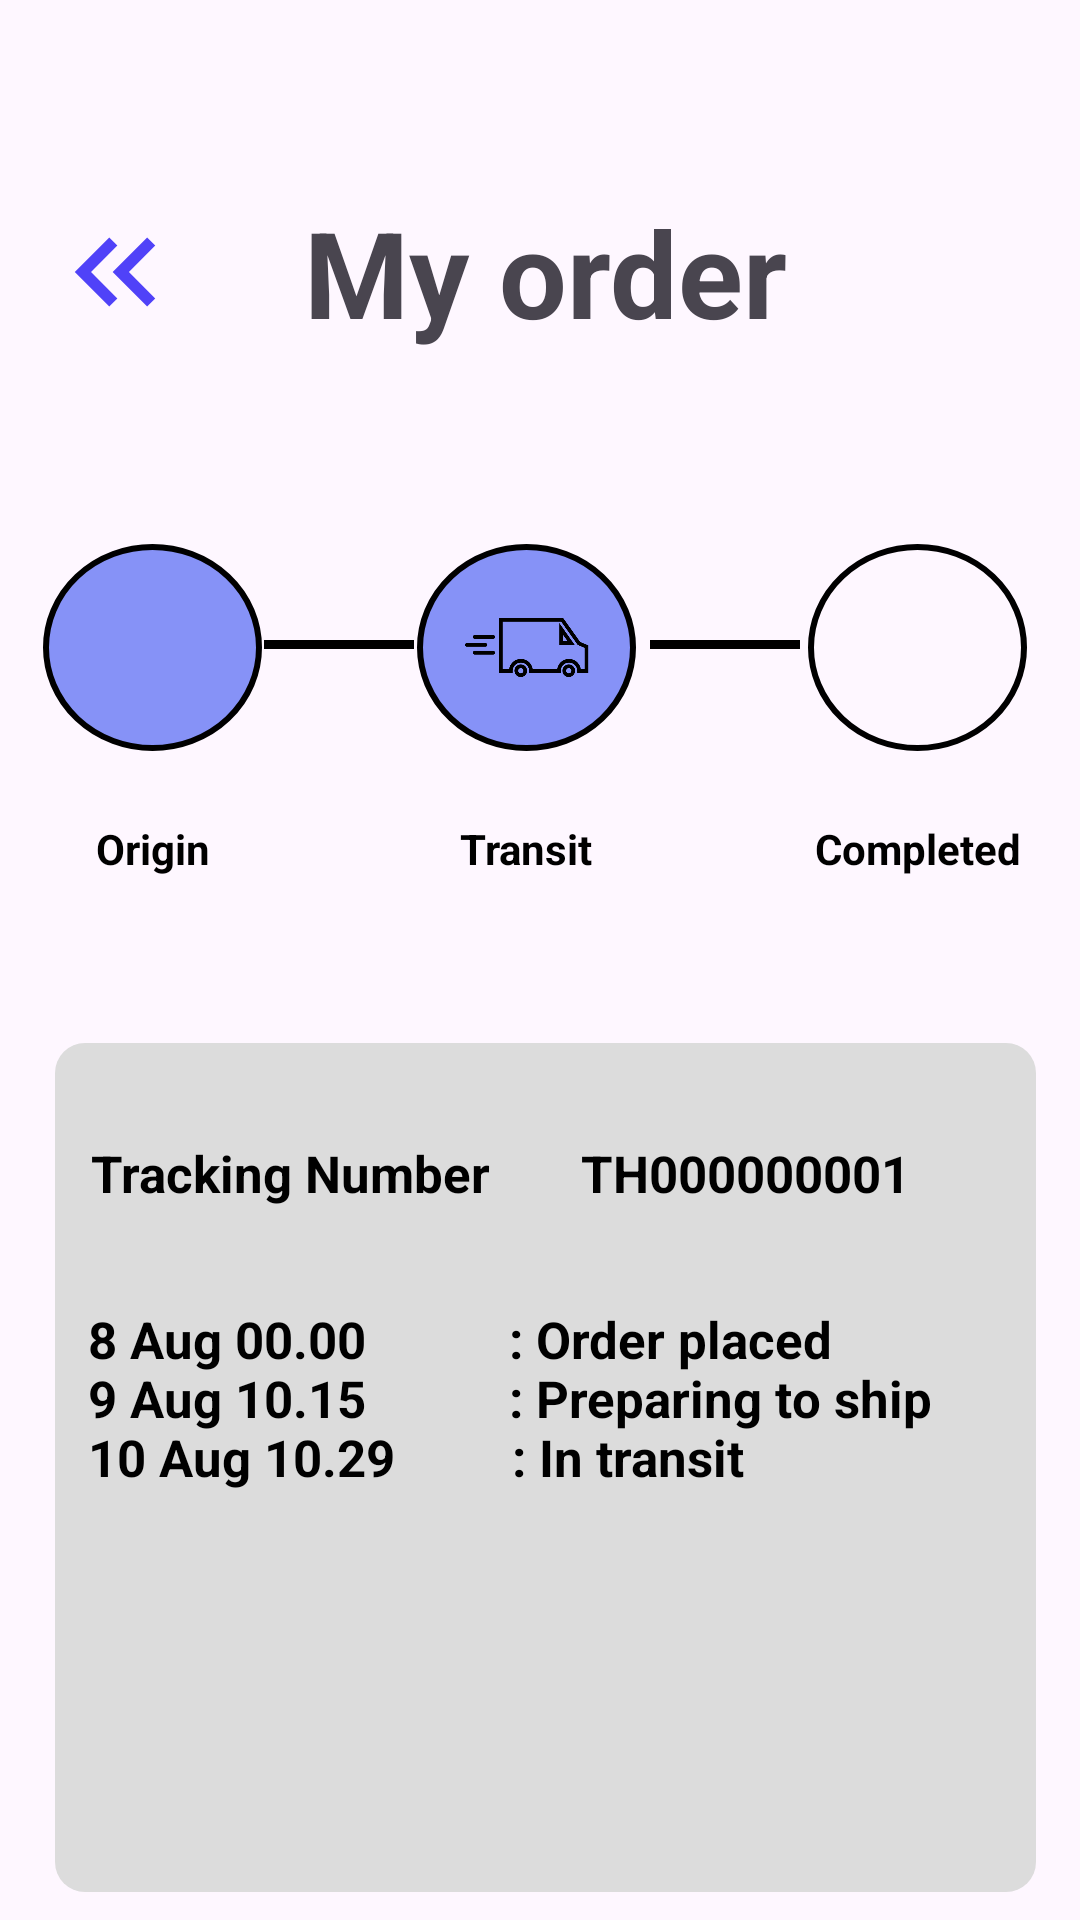

This screen was rendered from an Android layout file. Write that file and the resources it references.
<!-- AndroidManifest.xml: application theme Theme.SecondChanceMarket -->
<!-- res/layout/activity_my_order.xml -->
<?xml version="1.0" encoding="utf-8"?>
<androidx.constraintlayout.widget.ConstraintLayout xmlns:android="http://schemas.android.com/apk/res/android"
    xmlns:app="http://schemas.android.com/apk/res-auto"
    xmlns:tools="http://schemas.android.com/tools"
    android:layout_width="match_parent"
    android:layout_height="match_parent">

    <LinearLayout
        android:id="@+id/linearLayout5"
        android:layout_width="match_parent"
        android:layout_height="match_parent"
        android:orientation="vertical"
        app:layout_constraintBottom_toBottomOf="parent"
        app:layout_constraintEnd_toEndOf="parent"
        app:layout_constraintStart_toStartOf="parent"
        app:layout_constraintTop_toTopOf="parent">

        <androidx.constraintlayout.widget.ConstraintLayout
            android:layout_width="match_parent"
            android:layout_height="match_parent">

            <androidx.constraintlayout.widget.ConstraintLayout
                android:layout_width="412dp"
                android:layout_height="890dp"
                app:layout_constraintEnd_toEndOf="parent"
                app:layout_constraintStart_toStartOf="parent"
                app:layout_constraintTop_toTopOf="parent">

                <ImageView
                    android:id="@+id/imagereturn"
                    android:layout_width="46dp"
                    android:layout_height="51dp"
                    android:layout_marginStart="16dp"
                    android:layout_marginTop="65dp"
                    android:layout_marginBottom="774dp"
                    app:layout_constraintBottom_toBottomOf="parent"
                    app:layout_constraintEnd_toStartOf="@+id/textmyorder"
                    app:layout_constraintHorizontal_bias="0.384"
                    app:layout_constraintStart_toStartOf="parent"
                    app:layout_constraintTop_toTopOf="parent"
                    app:srcCompat="@drawable/return_left" />

                <TextView
                    android:id="@+id/textmyorder"
                    android:layout_width="wrap_content"
                    android:layout_height="wrap_content"
                    android:layout_marginTop="64dp"
                    android:layout_marginEnd="124dp"
                    android:layout_marginBottom="773dp"
                    android:text="My order"
                    android:textSize="40dp"
                    android:textStyle="bold"
                    app:layout_constraintBottom_toBottomOf="parent"
                    app:layout_constraintEnd_toEndOf="parent"
                    app:layout_constraintTop_toTopOf="parent" />

                <ImageView
                    android:id="@+id/imagecar"
                    android:layout_width="73dp"
                    android:layout_height="69dp"
                    android:layout_marginTop="64dp"
                    android:layout_marginEnd="2dp"
                    android:background="@drawable/storke_circle_purple"
                    app:layout_constraintEnd_toStartOf="@+id/view7"
                    app:layout_constraintStart_toEndOf="@+id/view6"
                    app:layout_constraintTop_toBottomOf="@+id/textmyorder"
                    app:srcCompat="@drawable/transport" />

                <TextView
                    android:id="@+id/texttransit"
                    android:layout_width="wrap_content"
                    android:layout_height="wrap_content"
                    android:layout_marginTop="92dp"
                    android:text="Transit"
                    android:textColor="@color/black"
                    android:textStyle="bold"
                    app:layout_constraintEnd_toEndOf="@+id/imagecar"
                    app:layout_constraintStart_toStartOf="@+id/imagecar"
                    app:layout_constraintTop_toTopOf="@+id/imagecar" />

                <ImageView
                    android:id="@+id/imagebox"
                    android:layout_width="73dp"
                    android:layout_height="69dp"
                    android:layout_marginStart="40dp"
                    android:layout_marginTop="64dp"
                    android:background="@drawable/storke_circle_purple"
                    app:layout_constraintStart_toStartOf="parent"
                    app:layout_constraintTop_toBottomOf="@+id/textmyorder"
                    app:srcCompat="@drawable/box" />

                <TextView
                    android:id="@+id/textorigin"
                    android:layout_width="wrap_content"
                    android:layout_height="wrap_content"
                    android:layout_marginTop="92dp"
                    android:text="Origin"
                    android:textColor="@color/black"
                    android:textStyle="bold"
                    app:layout_constraintEnd_toEndOf="@+id/imagebox"
                    app:layout_constraintStart_toStartOf="@+id/imagebox"
                    app:layout_constraintTop_toTopOf="@+id/imagebox" />

                <ImageView
                    android:id="@+id/imagecorrect"
                    android:layout_width="73dp"
                    android:layout_height="69dp"
                    android:layout_marginTop="64dp"
                    android:layout_marginEnd="44dp"
                    android:background="@drawable/storke_circle"
                    app:layout_constraintEnd_toEndOf="parent"
                    app:layout_constraintTop_toBottomOf="@+id/textmyorder"
                    app:srcCompat="@drawable/check" />

                <TextView
                    android:id="@+id/textcompleted"
                    android:layout_width="wrap_content"
                    android:layout_height="wrap_content"
                    android:layout_marginTop="92dp"
                    android:text="Completed"
                    android:textColor="@color/black"
                    android:textStyle="bold"
                    app:layout_constraintEnd_toEndOf="@+id/imagecorrect"
                    app:layout_constraintStart_toStartOf="@+id/imagecorrect"
                    app:layout_constraintTop_toTopOf="@+id/imagecorrect" />

                <View
                    android:id="@+id/view6"
                    android:layout_width="50dp"
                    android:layout_height="3dp"
                    android:layout_centerVertical="true"
                    android:layout_marginTop="96dp"
                    android:background="@color/black"
                    app:layout_constraintEnd_toStartOf="@+id/imagecar"
                    app:layout_constraintHorizontal_bias="1.0"
                    app:layout_constraintStart_toEndOf="@+id/imagebox"
                    app:layout_constraintTop_toBottomOf="@+id/textmyorder" />

                <View
                    android:id="@+id/view7"
                    android:layout_width="50dp"
                    android:layout_height="3dp"
                    android:layout_centerVertical="true"
                    android:layout_marginStart="2dp"
                    android:layout_marginTop="96dp"
                    android:layout_marginEnd="2dp"
                    android:background="@color/black"
                    app:layout_constraintEnd_toStartOf="@+id/imagecorrect"
                    app:layout_constraintHorizontal_bias="0.0"
                    app:layout_constraintStart_toEndOf="@+id/imagecar"
                    app:layout_constraintTop_toBottomOf="@+id/textmyorder" />

                <androidx.constraintlayout.widget.ConstraintLayout
                    android:layout_width="327dp"
                    android:layout_height="283dp"
                    android:layout_marginStart="41dp"
                    android:layout_marginEnd="41dp"
                    android:background="@drawable/stroke_my_cart_box"
                    app:layout_constraintBottom_toBottomOf="parent"
                    app:layout_constraintEnd_toEndOf="parent"
                    app:layout_constraintHorizontal_bias="1.0"
                    app:layout_constraintStart_toStartOf="parent"
                    app:layout_constraintTop_toTopOf="parent"
                    app:layout_constraintVertical_bias="0.573">

                    <TextView
                        android:id="@+id/text1"
                        android:layout_width="wrap_content"
                        android:layout_height="wrap_content"
                        android:layout_marginStart="4dp"
                        android:layout_marginTop="24dp"
                        android:layout_marginEnd="7dp"
                        android:text="Tracking Number       TH000000001"
                        android:textColor="@color/black"
                        android:textSize="17dp"
                        android:textStyle="bold"
                        app:layout_constraintEnd_toEndOf="parent"
                        app:layout_constraintHorizontal_bias="0.0"
                        app:layout_constraintStart_toStartOf="parent"
                        app:layout_constraintTop_toTopOf="parent" />

                    <TextView
                        android:id="@+id/textView2"
                        android:layout_width="303dp"
                        android:layout_height="76dp"
                        android:layout_marginStart="11dp"
                        android:layout_marginEnd="5dp"
                        android:layout_marginBottom="104dp"
                        android:text="8 Aug 00.00           : Order placed
                                      9 Aug 10.15           : Preparing to ship
                                    10 Aug 10.29         : In transit"
                        android:textColor="@color/black"
                        android:textSize="17dp"
                        android:textStyle="bold"
                        app:layout_constraintBottom_toBottomOf="parent"
                        app:layout_constraintEnd_toEndOf="parent"
                        app:layout_constraintHorizontal_bias="1.0"
                        app:layout_constraintStart_toStartOf="parent"
                        app:layout_constraintTop_toBottomOf="@+id/text1"
                        app:layout_constraintVertical_bias="0.812" />
                </androidx.constraintlayout.widget.ConstraintLayout>

            </androidx.constraintlayout.widget.ConstraintLayout>

        </androidx.constraintlayout.widget.ConstraintLayout>

    </LinearLayout>

</androidx.constraintlayout.widget.ConstraintLayout>
<!-- resources referenced by this layout -->
<resources>
  <color name="black">#FF000000</color>
  <!-- drawable return_left (drawable) -->
  <vector xmlns:android="http://schemas.android.com/apk/res/android" android:height="24dp" android:tint="#5042F8" android:viewportHeight="24" android:viewportWidth="24" android:width="24dp">
        
      <path android:fillColor="@android:color/white" android:pathData="M17.59,18l1.41,-1.41l-4.58,-4.59l4.58,-4.59l-1.41,-1.41l-6,6z"/>
        
      <path android:fillColor="@android:color/white" android:pathData="M11,18l1.41,-1.41l-4.58,-4.59l4.58,-4.59l-1.41,-1.41l-6,6z"/>
      
  </vector>
  <!-- drawable storke_circle (drawable) -->
  <?xml version="1.0" encoding="utf-8"?>
  <shape xmlns:android="http://schemas.android.com/apk/res/android"
      android:shape="oval">
  
      
      <stroke
          android:width="2dp"
          android:color="@color/black" /> 
  
      
      <padding
          android:left="8dp"
          android:top="8dp"
          android:right="8dp"
          android:bottom="8dp" />
  
  </shape>
  <!-- drawable storke_circle_purple (drawable) -->
  <?xml version="1.0" encoding="utf-8"?>
  <shape xmlns:android="http://schemas.android.com/apk/res/android"
      android:shape="oval">
  
      
      <stroke
          android:width="2dp"
          android:color="@color/black" /> 
  
      
      <solid android:color="@color/purple" /> 
  
      
      <padding
          android:left="8dp"
          android:top="8dp"
          android:right="8dp"
          android:bottom="8dp" />
  
  </shape>
  <!-- drawable stroke_my_cart_box (drawable) -->
  <?xml version="1.0" encoding="utf-8"?>
  <shape xmlns:android="http://schemas.android.com/apk/res/android">
  
  
          
          <corners android:radius="10dp" /> 
  
          
          <padding
              android:left="8dp"
              android:top="8dp"
              android:right="8dp"
              android:bottom="8dp" />
  
          <solid android:color="@color/light_gray">    </solid>
  
      </shape>
  <!-- drawable transport: png bitmap (drawable-hdpi, 7636 bytes) -->
  <style name="Theme.SecondChanceMarket" parent="Base.Theme.SecondChanceMarket" />
  <color name="purple">#8692f7</color>
  <color name="light_gray">#DCDCDC</color>
  <style name="Base.Theme.SecondChanceMarket" parent="Theme.Material3.DayNight.NoActionBar">
          
          
      </style>
</resources>
